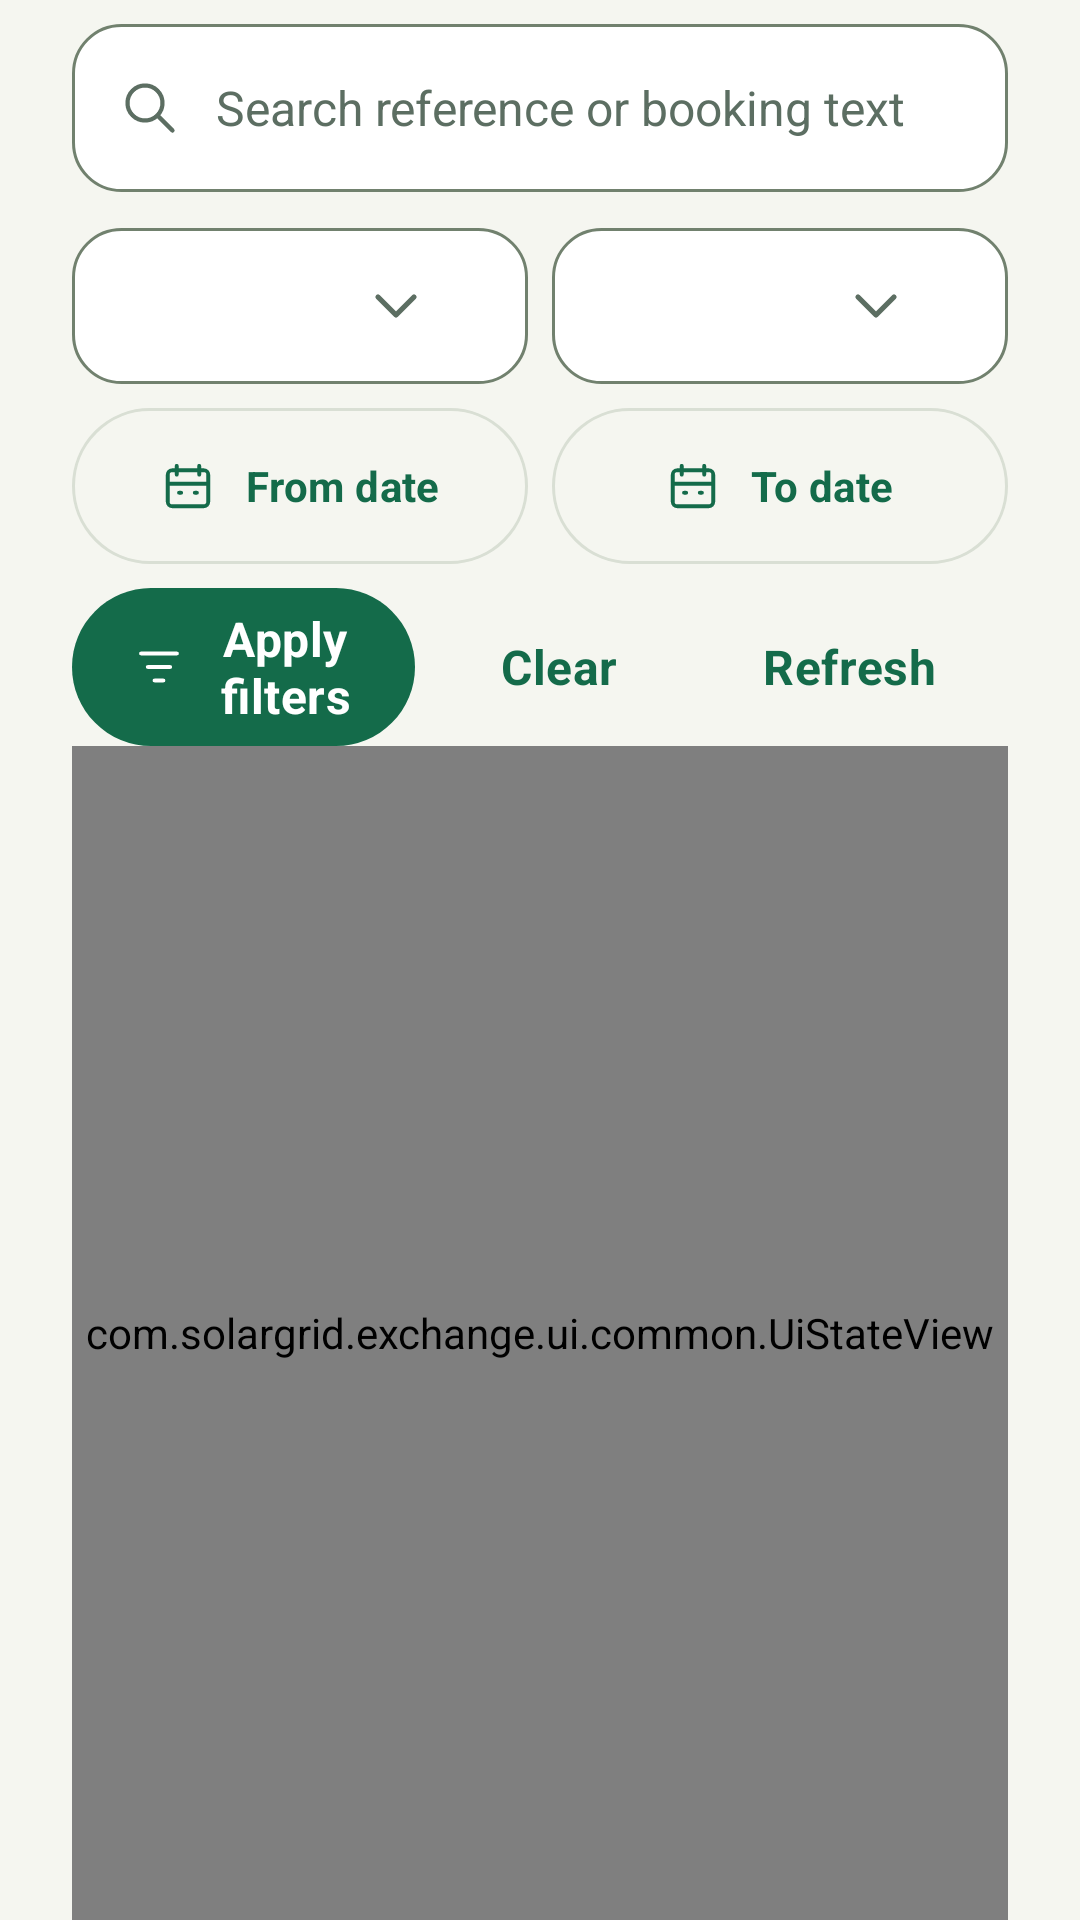

Layout XML and referenced resources for this Android screen:
<!-- AndroidManifest.xml: application theme Theme.SolarGrid -->
<!-- res/layout/fragment_booking_history.xml -->
<?xml version="1.0" encoding="utf-8"?>
<FrameLayout xmlns:android="http://schemas.android.com/apk/res/android"
    xmlns:app="http://schemas.android.com/apk/res-auto"
    android:layout_width="match_parent"
    android:layout_height="match_parent"
    android:background="?android:attr/colorBackground">

    <LinearLayout
        android:layout_width="match_parent"
        android:layout_height="match_parent"
        android:orientation="vertical"
        android:paddingStart="@dimen/sg_gutter"
        android:paddingTop="@dimen/sg_space_8"
        android:paddingEnd="@dimen/sg_gutter">

        <EditText
            android:id="@+id/history_search"
            style="@style/Widget.SolarGrid.EditText"
            android:layout_width="match_parent"
            android:layout_height="wrap_content"
            android:drawablePadding="12dp"
            android:hint="@string/history_search_hint"
            android:imeOptions="actionSearch"
            android:importantForAutofill="no"
            android:inputType="text"
            android:maxLength="100"
            android:singleLine="true"
            app:drawableStartCompat="@drawable/sg_ic_search_field" />

        <LinearLayout
            android:layout_width="match_parent"
            android:layout_height="wrap_content"
            android:layout_marginTop="@dimen/sg_space_12"
            android:orientation="horizontal">

            <Spinner
                android:id="@+id/history_status_filter"
                android:layout_width="0dp"
                android:layout_height="wrap_content"
                android:layout_weight="1"
                android:contentDescription="@string/status_filter"
                android:minHeight="52dp" />

            <Spinner
                android:id="@+id/history_station_filter"
                android:layout_width="0dp"
                android:layout_height="wrap_content"
                android:layout_marginStart="@dimen/sg_space_8"
                android:layout_weight="1"
                android:contentDescription="@string/station_filter"
                android:minHeight="52dp" />
        </LinearLayout>

        <LinearLayout
            android:layout_width="match_parent"
            android:layout_height="wrap_content"
            android:layout_marginTop="@dimen/sg_space_8"
            android:orientation="horizontal">

            <Button
                android:id="@+id/history_from_date"
                style="@style/Widget.SolarGrid.Button.Secondary"
                android:layout_width="0dp"
                android:layout_height="wrap_content"
                android:layout_weight="1"
                android:minHeight="52dp"
                android:paddingStart="12dp"
                android:paddingEnd="12dp"
                android:text="@string/from_date"
                android:textSize="14sp"
                app:icon="@drawable/sg_ic_calendar" />

            <Button
                android:id="@+id/history_to_date"
                style="@style/Widget.SolarGrid.Button.Secondary"
                android:layout_width="0dp"
                android:layout_height="wrap_content"
                android:layout_marginStart="@dimen/sg_space_8"
                android:layout_weight="1"
                android:minHeight="52dp"
                android:paddingStart="12dp"
                android:paddingEnd="12dp"
                android:text="@string/to_date"
                android:textSize="14sp"
                app:icon="@drawable/sg_ic_calendar" />
        </LinearLayout>

        <LinearLayout
            android:layout_width="match_parent"
            android:layout_height="wrap_content"
            android:layout_marginTop="@dimen/sg_space_8"
            android:gravity="center_vertical"
            android:orientation="horizontal">

            <Button
                android:id="@+id/history_apply_filters"
                style="@style/Widget.SolarGrid.Button"
                android:layout_width="0dp"
                android:layout_height="wrap_content"
                android:layout_weight="1"
                android:minHeight="52dp"
                android:paddingStart="12dp"
                android:paddingEnd="12dp"
                android:text="@string/apply_filters"
                app:icon="@drawable/sg_ic_filter" />

            <Button
                android:id="@+id/history_clear_filters"
                style="@style/Widget.SolarGrid.Button.Text"
                android:layout_width="wrap_content"
                android:layout_height="wrap_content"
                android:layout_marginStart="@dimen/sg_space_4"
                android:text="@string/clear_filters" />

            <Button
                android:id="@+id/history_refresh"
                style="@style/Widget.SolarGrid.Button.Text"
                android:layout_width="wrap_content"
                android:layout_height="wrap_content"
                android:contentDescription="@string/refresh_history"
                android:text="@string/refresh" />
        </LinearLayout>

        <TextView
            android:id="@+id/history_station_notice"
            style="@style/Widget.SolarGrid.Banner.Warning"
            android:layout_width="match_parent"
            android:layout_height="wrap_content"
            android:layout_marginTop="@dimen/sg_space_8"
            android:visibility="gone" />

        <TextView
            android:id="@+id/history_result_summary"
            android:layout_width="match_parent"
            android:layout_height="wrap_content"
            android:layout_marginTop="@dimen/sg_space_12"
            android:accessibilityLiveRegion="polite"
            android:textAppearance="@style/TextAppearance.SolarGrid.Label"
            android:visibility="gone" />

        
        <com.solargrid.exchange.ui.common.UiStateView
            android:id="@+id/history_state"
            android:layout_width="match_parent"
            android:layout_height="0dp"
            android:layout_weight="1"
            android:gravity="center" />

        <ListView
            android:id="@+id/history_list"
            android:layout_width="match_parent"
            android:layout_height="0dp"
            android:layout_marginTop="@dimen/sg_space_12"
            android:layout_weight="1"
            android:clipToPadding="false"
            android:divider="@android:color/transparent"
            android:dividerHeight="12dp"
            android:listSelector="@android:color/transparent"
            android:paddingBottom="@dimen/sg_space_12"
            android:visibility="gone" />

        <LinearLayout
            android:id="@+id/history_pagination"
            android:layout_width="match_parent"
            android:layout_height="wrap_content"
            android:gravity="center_vertical"
            android:orientation="horizontal"
            android:paddingTop="@dimen/sg_space_8"
            android:paddingBottom="@dimen/sg_space_16"
            android:visibility="gone">

            <Button
                android:id="@+id/history_previous"
                style="@style/Widget.SolarGrid.Button.Secondary"
                android:layout_width="wrap_content"
                android:layout_height="wrap_content"
                android:minHeight="48dp"
                android:text="@string/previous_page" />

            <TextView
                android:id="@+id/history_page_label"
                android:layout_width="0dp"
                android:layout_height="wrap_content"
                android:layout_weight="1"
                android:gravity="center"
                android:textAlignment="center"
                android:textAppearance="@style/TextAppearance.SolarGrid.Label" />

            <Button
                android:id="@+id/history_next"
                style="@style/Widget.SolarGrid.Button.Secondary"
                android:layout_width="wrap_content"
                android:layout_height="wrap_content"
                android:minHeight="48dp"
                android:text="@string/next_page" />
        </LinearLayout>
    </LinearLayout>
</FrameLayout>
<!-- resources referenced by this layout -->
<resources>
  <dimen name="sg_gutter">24dp</dimen>
  <dimen name="sg_space_12">12dp</dimen>
  <dimen name="sg_space_16">16dp</dimen>
  <dimen name="sg_space_4">4dp</dimen>
  <dimen name="sg_space_8">8dp</dimen>
  <string name="apply_filters">Apply filters</string>
  <string name="clear_filters">Clear</string>
  <string name="from_date">From date</string>
  <string name="history_search_hint">Search reference or booking text</string>
  <string name="next_page">Next</string>
  <string name="previous_page">Previous</string>
  <string name="refresh">Refresh</string>
  <string name="refresh_history">Refresh booking history</string>
  <string name="station_filter">Filter booking history by station</string>
  <string name="status_filter">Filter booking history by status</string>
  <string name="to_date">To date</string>
  <style name="Theme.SolarGrid" parent="Base.Theme.SolarGrid" />
  <color name="sg_on_surface_variant">#5C6E62</color>
  <color name="sg_on_pending_container">#775100</color>
  <dimen name="sg_button_min_height">56dp</dimen>
  <dimen name="sg_touch_min">48dp</dimen>
  <color name="sg_pending_container">#FFF0C7</color>
  <color name="sg_card_surface">#FFFFFF</color>
  <color name="sg_outline">#71816E</color>
  <style name="Platform.Theme.SolarGrid" parent="Theme.Material3.DayNight.NoActionBar" />
  <color name="sg_primary">#146B4A</color>
  <color name="sg_on_primary">#FFFFFF</color>
  <color name="sg_primary_container">#E0EEDC</color>
  <color name="sg_on_primary_container">#193D24</color>
  <color name="sg_secondary">#755900</color>
  <color name="sg_on_secondary">#FFFFFF</color>
  <color name="sg_secondary_container">#FFEDB4</color>
  <color name="sg_on_secondary_container">#493600</color>
  <color name="sg_tertiary">#326970</color>
  <color name="sg_on_tertiary">#FFFFFF</color>
  <color name="sg_tertiary_container">#D0ECEE</color>
  <color name="sg_on_tertiary_container">#123E43</color>
  <color name="sg_error">#A12E28</color>
  <color name="sg_on_error">#FFFFFF</color>
  <color name="sg_error_container">#FBE6E2</color>
  <color name="sg_on_error_container">#78231F</color>
  <color name="sg_background">#F5F6F0</color>
  <color name="sg_on_background">#172D24</color>
  <color name="sg_surface">#F5F6F0</color>
  <color name="sg_on_surface">#172D24</color>
  <color name="sg_surface_variant">#EBEEE5</color>
  <color name="sg_surface_container_lowest">#FFFFFF</color>
  <color name="sg_surface_container_low">#F0F3EB</color>
  <color name="sg_surface_container">#EBEEE5</color>
  <color name="sg_surface_container_high">#E5EADF</color>
  <color name="sg_surface_container_highest">#DFE6D9</color>
  <color name="sg_surface_dim">#D7DED1</color>
  <color name="sg_surface_bright">#F8FAF4</color>
  <color name="sg_outline_variant">#D9DFD4</color>
  <color name="sg_inverse_surface">#273B2D</color>
  <color name="sg_inverse_on_surface">#F0F5EB</color>
  <color name="sg_inverse_primary">#A9D7AF</color>
  <style name="ShapeAppearanceOverlay.SolarGrid.Card" parent="">
          <item name="cornerFamily">rounded</item>
          <item name="cornerSize">@dimen/sg_radius_card</item>
      </style>
  <style name="ShapeAppearanceOverlay.SolarGrid.Field" parent="">
          <item name="cornerFamily">rounded</item>
          <item name="cornerSize">@dimen/sg_radius_field</item>
      </style>
  <style name="ShapeAppearanceOverlay.SolarGrid.NavItem" parent="">
          <item name="cornerFamily">rounded</item>
          <item name="cornerSize">28dp</item>
      </style>
  <style name="TextAppearance.SolarGrid.NavItem" parent="TextAppearance.Material3.LabelLarge">
          <item name="android:textSize">16sp</item>
      </style>
  <style name="TextAppearance.SolarGrid.NavSubheader" parent="TextAppearance.SolarGrid.Eyebrow" />
  <dimen name="sg_radius_card">24dp</dimen>
  <dimen name="sg_radius_field">16dp</dimen>
</resources>
